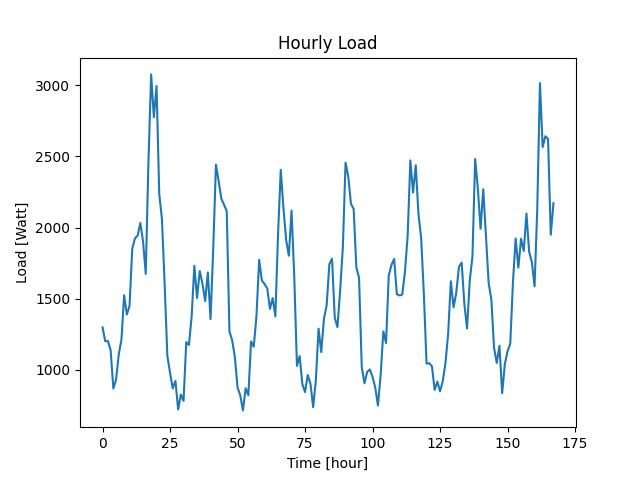

Data behind this chart, as committed beside it:
Datetime, Load
2022-04-07 10:48:33, 1298
2022-04-07 11:48:33, 1200
2022-04-07 12:48:33, 1202
2022-04-07 13:48:33, 1137
2022-04-07 14:48:33, 868
2022-04-07 15:48:33, 929
2022-04-07 16:48:33, 1107
2022-04-07 17:48:33, 1212
2022-04-07 18:48:33, 1524
2022-04-07 19:48:33, 1388
2022-04-07 20:48:33, 1449
2022-04-07 21:48:33, 1851
2022-04-07 22:48:33, 1924
2022-04-07 23:48:33, 1943
2022-04-08 00:48:33, 2033
2022-04-08 01:48:33, 1902
2022-04-08 02:48:33, 1674
2022-04-08 03:48:33, 2465
2022-04-08 04:48:33, 3077
2022-04-08 05:48:33, 2777
2022-04-08 06:48:33, 2995
2022-04-08 07:48:33, 2236
2022-04-08 08:48:33, 2059
2022-04-08 09:48:33, 1602
2022-04-08 10:48:33, 1098
2022-04-08 11:48:33, 978
2022-04-08 12:48:33, 869
2022-04-08 13:48:33, 921
2022-04-08 14:48:33, 721
2022-04-08 15:48:33, 826
2022-04-08 16:48:33, 781
2022-04-08 17:48:33, 1194
2022-04-08 18:48:33, 1174
2022-04-08 19:48:33, 1375
2022-04-08 20:48:33, 1731
2022-04-08 21:48:33, 1504
2022-04-08 22:48:33, 1694
2022-04-08 23:48:33, 1605
2022-04-09 00:48:33, 1483
2022-04-09 01:48:33, 1684
2022-04-09 02:48:33, 1356
2022-04-09 03:48:33, 1856
2022-04-09 04:48:33, 2442
2022-04-09 05:48:33, 2327
2022-04-09 06:48:33, 2203
2022-04-09 07:48:33, 2160
2022-04-09 08:48:33, 2115
2022-04-09 09:48:33, 1269
2022-04-09 10:48:33, 1208
2022-04-09 11:48:33, 1090
2022-04-09 12:48:33, 875
2022-04-09 13:48:33, 820
2022-04-09 14:48:33, 714
2022-04-09 15:48:33, 870
2022-04-09 16:48:33, 820
2022-04-09 17:48:33, 1199
2022-04-09 18:48:33, 1162
2022-04-09 19:48:33, 1376
2022-04-09 20:48:33, 1773
2022-04-09 21:48:33, 1628
... 108 more rows
